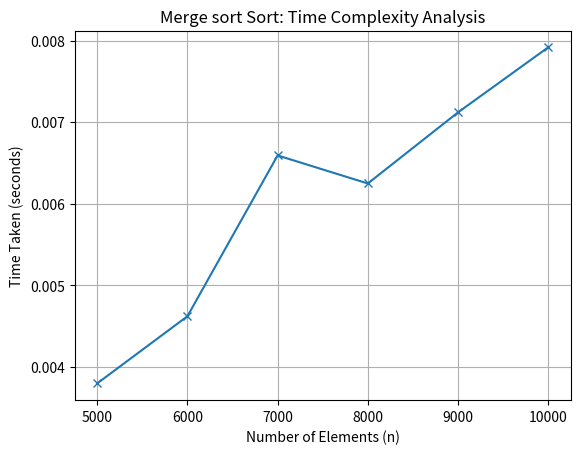

Python code for this plot:
import random
import time

from matplotlib import pyplot as plt

def merge_sort(a):
    n=len(a)
    if(n>1):
        b,c=a[0:n//2],a[n//2:n]
        merge_sort(b)
        merge_sort(c)
        merge(a,b,c)
      
def merge(a,b,c):
    n1,n2=len(b),len(c)
    i=j=k=0

    while(i < n1 and j < n2):
        if(b[i]<c[j]):
            a[k]=b[i];i+=1
        else:
            a[k]=c[j];j+=1
        k+=1

    while(i<n1):
        a[k]=b[i];i+=1;k+=1

    while(j<n2):
        a[k]=c[j];j+=1;k+=1


n_list=[5000,6000,7000,8000,9000,10000]
sort_time=[]
for n in n_list: 
    l=[random.randint(1,1000000) for _ in range(n)]
    s_t=time.time()
    merge_sort(l)
    e_t=time.time()
    sort_time.append(e_t-s_t)


# Plotting the graph
plt.plot(n_list,sort_time, marker='x')
plt.xlabel("Number of Elements (n)")
plt.ylabel("Time Taken (seconds)")
plt.title("Merge sort Sort: Time Complexity Analysis")
plt.grid(True)
# Save the plot
plt.savefig("Merge_sort_time_complexity.png", 
            dpi=300, bbox_inches='tight')
plt.show()
